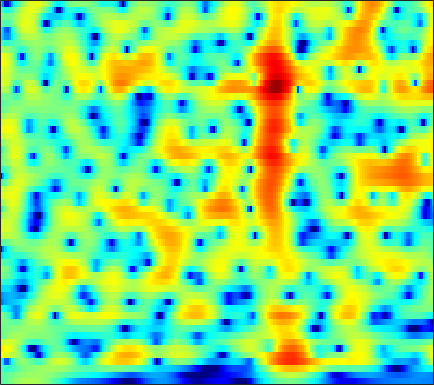

The table this chart was drawn from, first rows:
-2.314, -1.8312, -1.2417, -0.7115, -0.35125, 0.082509, 0.46772, 0.72348, 1.0207, 1.265, 1.4557, 1.5615, 1.6536, 1.6876, 1.6741, 1.6052, 1.4781, 1.3444, 1.1136, 0.82315, 0.47099, 0.16704, -0.29168, -0.81614
-1.817, -1.597, -1.315, -1.042, -0.843, -0.5832, -0.3309, -0.1487, 0.08273, 0.2972, 0.4898, 0.6174, 0.7621, 0.8752, 0.9379, 0.9902, 1.005, 0.9909, 0.9395, 0.8507, 0.7254, 0.6077, 0.4193, 0.1976
-2.24, -2.628, -2.992, -3.104, -3.006, -2.669, -2.186, -1.787, -1.263, -0.7917, -0.3968, -0.1545, 0.1027, 0.2977, 0.4132, 0.5372, 0.6439, 0.7203, 0.824, 0.9321, 1.04, 1.115, 1.198, 1.249
-2.821, -5.925, -11.36, -11.53, -7.859, -4.298, -2.077, -0.9742, -0.02847, 0.4632, 0.5802, 0.4617, 0.06934, -0.5407, -1.095, -1.857, -2.459, -2.65, -2.419, -1.698, -0.7239, 0.04559, 0.9976, 1.798
4.963, 4.356, 3.652, 3.079, 2.734, 2.332, 1.914, 1.537, 0.8911, 0.02628, -1.107, -2.142, -3.779, -5.755, -7.502, -10.38, -14.29, -17.71, -16.48, -11.28, -7.425, -5.261, -3.07, -1.466
5.748, 5.454, 5.039, 4.566, 4.156, 3.49, 2.642, 1.854, 0.5477, -1.124, -3.277, -5.322, -8.921, -14.44, -22.38, -24.83, -15.43, -12.3, -9.508, -7.333, -5.49, -4.306, -3.012, -2.045
2.112, 2.504, 2.88, 3.067, 3.087, 2.949, 2.624, 2.259, 1.621, 0.8393, -0.04976, -0.7591, -1.686, -2.464, -2.885, -3.143, -3.047, -2.799, -2.345, -1.834, -1.367, -1.075, -0.8044, -0.6978
-1.873, -0.9321, -0.02097, 0.5948, 0.9125, 1.18, 1.314, 1.337, 1.279, 1.147, 0.9585, 0.8037, 0.6017, 0.4436, 0.3466, 0.2391, 0.157, 0.12, 0.08901, 0.06582, 0.02285, -0.03201, -0.1495, -0.3332
-1.204, -0.9113, -0.5736, -0.3079, -0.1499, 0.01102, 0.1516, 0.2506, 0.3792, 0.5036, 0.623, 0.7095, 0.8065, 0.8817, 0.9185, 0.9369, 0.8969, 0.8305, 0.6946, 0.5074, 0.2749, 0.08056, -0.1869, -0.4581
0.0355, -0.194, -0.5069, -0.8235, -1.053, -1.315, -1.454, -1.423, -1.168, -0.6918, -0.07978, 0.4166, 1.023, 1.505, 1.776, 2.017, 2.098, 2.044, 1.795, 1.345, 0.702, 0.1116, -0.7734, -1.647
0.07875, -0.4386, -1.337, -2.597, -3.849, -6.041, -8.752, -10.1, -8.553, -5.268, -2.445, -0.7539, 1.022, 2.335, 3.061, 3.732, 4.074, 4.117, 3.874, 3.256, 2.191, 1.002, -1.292, -4.888
-4.927, -4.927, -5.237, -5.924, -6.659, -7.851, -9.09, -9.523, -8.642, -6.505, -4.197, -2.687, -1.018, 0.3841, 1.261, 2.163, 2.772, 3.047, 3.191, 3.079, 2.71, 2.274, 1.53, 0.7427
-11.03, -9.713, -8.556, -7.853, -7.569, -7.346, -7.112, -6.882, -6.411, -5.731, -4.858, -4.08, -2.976, -1.882, -1.089, -0.116, 0.7355, 1.274, 1.86, 2.28, 2.556, 2.688, 2.763, 2.749
-9.693, -9.035, -8.307, -7.789, -7.645, -7.781, -8.13, -8.469, -8.881, -9.088, -8.81, -8.132, -6.681, -4.983, -3.773, -2.299, -0.9837, -0.1109, 0.8884, 1.7, 2.353, 2.761, 3.202, 3.521
-6.431, -6.22, -6.1, -6.321, -6.681, -7.511, -8.887, -10.39, -13.53, -19.38, -37.5, -19.36, -12.4, -8.482, -6.361, -4.164, -2.434, -1.385, -0.2243, 0.7391, 1.565, 2.1, 2.751, 3.348
-3.561, -3.371, -3.425, -3.832, -4.278, -5.037, -6.024, -6.88, -7.985, -8.786, -9.057, -8.748, -7.624, -6.263, -5.293, -4.08, -3.067, -2.479, -1.868, -1.347, -0.7907, -0.2824, 0.5421, 1.517
-0.4313, -0.5362, -0.8836, -1.374, -1.922, -2.829, -3.85, -4.664, -5.689, -6.461, -6.648, -6.5, -5.948, -5.151, -4.527, -3.856, -3.599, -3.709, -4.384, -5.858, -8.126, -9.269, -7.156, -3.34
0.6825, 0.3018, -0.2706, -0.9757, -1.732, -3.048, -4.784, -6.51, -9.716, -14.56, -18.14, -14.57, -9.951, -7.003, -5.427, -4.046, -3.386, -3.258, -3.594, -4.545, -5.732, -6.038, -4.81, -2.286
-1.378, -1.606, -1.934, -2.395, -2.782, -3.504, -4.531, -5.478, -6.928, -8.329, -8.682, -8.139, -6.708, -5.028, -3.944, -2.821, -1.947, -1.463, -1.011, -0.6422, -0.2848, 0.04045, 0.6596, 1.377
-6.665, -6.067, -5.086, -4.231, -3.697, -3.235, -3.034, -2.977, -2.953, -2.961, -2.801, -2.568, -2.18, -1.651, -1.235, -0.6977, -0.1554, 0.2024, 0.6331, 1.04, 1.415, 1.654, 1.966, 2.271
-14.83, -10.16, -6.59, -4.265, -3.117, -2.076, -1.376, -1.032, -0.7247, -0.4979, -0.3819, -0.289, -0.1253, 0.03068, 0.1726, 0.4289, 0.6997, 0.9173, 1.237, 1.54, 1.82, 2.012, 2.164, 2.226
-2.23, -1.916, -1.338, -0.6192, -0.1812, 0.2593, 0.5485, 0.6392, 0.6091, 0.493, 0.2487, 0.01933, -0.2641, -0.5271, -0.6549, -0.6873, -0.579, -0.3752, 0.01514, 0.4647, 0.9074, 1.232, 1.559, 1.69
2.233, 2.178, 2.224, 2.198, 2.145, 2.019, 1.73, 1.418, 0.8414, 0.03542, -0.8954, -1.745, -3.032, -4.315, -5.155, -5.9, -5.836, -5.267, -4.165, -2.892, -1.664, -0.8913, 0.02313, 0.6995
3.45, 3.413, 3.315, 3.118, 2.916, 2.501, 1.894, 1.297, 0.2895, -1.059, -2.767, -4.333, -7.019, -10.66, -14.64, -24.33, -21.29, -15.23, -10.65, -7.549, -5.141, -3.637, -2.019, -0.6567
2.825, 2.945, 2.961, 2.957, 2.842, 2.477, 1.908, 1.28, 0.1885, -1.236, -3.106, -4.691, -7.212, -10.06, -12.08, -14.43, -15.22, -14.65, -12.81, -10.13, -7.572, -5.689, -3.469, -1.669
0.1399, 0.8335, 1.705, 2.391, 2.653, 2.73, 2.441, 1.986, 1.04, -0.2083, -1.885, -3.332, -5.602, -8.28, -10.73, -14.79, -21.77, -35.59, -19.59, -12.97, -8.737, -6.39, -3.788, -1.676
-5.446, -2.318, 0.4539, 2.037, 2.752, 3.24, 3.195, 2.903, 2.142, 1.026, -0.4356, -1.796, -3.755, -6.007, -7.64, -9.731, -11.2, -11.46, -10.69, -8.766, -6.721, -5.018, -3.112, -1.419
0.1948, 1.076, 2.265, 3.134, 3.607, 3.875, 3.807, 3.504, 2.801, 1.654, 0.1908, -1.222, -3.448, -6.068, -8.328, -11.19, -12.51, -12.09, -10.18, -8.149, -6.205, -5.051, -3.547, -2.407
3.062, 3.297, 3.677, 3.973, 4.173, 4.229, 4.106, 3.811, 3.199, 2.193, 0.8807, -0.4306, -2.619, -5.496, -8.271, -12.79, -15.65, -13.74, -10.35, -8.117, -6.55, -5.881, -5.378, -5.09
2.129, 2.391, 2.775, 3.264, 3.545, 3.842, 3.939, 3.875, 3.569, 3.058, 2.245, 1.512, 0.312, -1.009, -1.997, -3.209, -4.008, -4.391, -4.609, -4.761, -5.202, -5.716, -7.15, -9.313
-3.073, -2.205, -0.7665, 0.6861, 1.556, 2.507, 3.118, 3.41, 3.534, 3.45, 3.119, 2.799, 2.23, 1.603, 1.077, 0.4273, -0.2274, -0.66, -1.275, -1.942, -2.835, -3.638, -5.035, -6.811
-15.14, -9.18, -4.577, -1.876, -0.3634, 1.049, 2.013, 2.472, 2.833, 2.884, 2.784, 2.566, 2.22, 1.788, 1.466, 1.039, 0.6305, 0.3332, -0.06002, -0.4967, -0.9264, -1.345, -1.838, -2.394
-4.345, -3.638, -2.158, -0.801, 0.1723, 1.137, 1.839, 2.129, 2.313, 2.179, 1.87, 1.467, 0.8879, 0.2805, -0.07265, -0.4344, -0.5321, -0.5356, -0.4199, -0.3391, -0.2328, -0.2774, -0.329, -0.5061
-1.2, -0.6526, 0.2731, 1.171, 1.796, 2.421, 2.798, 2.881, 2.675, 2.144, 1.177, 0.2102, -1.481, -3.389, -4.664, -5.275, -4.357, -3.27, -1.853, -0.7492, -0.0459, 0.3168, 0.4814, 0.4675
-2.726, -1.144, 0.6225, 2.043, 2.804, 3.541, 3.871, 3.901, 3.545, 2.788, 1.472, 0.1209, -2.516, -6.594, -11.3, -14.61, -8.186, -5.041, -2.329, -0.6782, 0.2912, 0.7226, 0.9098, 0.7488
-5.006, -2.351, -0.02756, 1.664, 2.507, 3.263, 3.61, 3.62, 3.373, 2.779, 1.938, 1.128, -0.06759, -1.228, -1.935, -2.351, -2.158, -1.703, -1.075, -0.5344, -0.1603, -0.09584, -0.1554, -0.5597
-0.618, 0.2608, 1.3, 2.147, 2.634, 3.008, 3.119, 3.008, 2.683, 2.14, 1.49, 0.9403, 0.2556, -0.3364, -0.6912, -0.9705, -1.133, -1.172, -1.249, -1.338, -1.554, -1.785, -2.194, -2.656
2.337, 2.709, 3.236, 3.536, 3.673, 3.629, 3.341, 2.977, 2.236, 1.311, 0.2274, -0.5754, -1.492, -2.082, -2.224, -2.207, -2.047, -2.016, -2.069, -2.426, -3.148, -3.837, -5.076, -6.165
3.803, 4.179, 4.532, 4.7, 4.644, 4.365, 3.768, 3.098, 1.815, 0.0555, -2.39, -4.723, -8.34, -9.742, -8.136, -5.563, -3.738, -2.923, -2.457, -2.7, -3.641, -4.939, -7.826, -13.32
2.895, 3.377, 3.777, 4, 3.965, 3.724, 3.175, 2.523, 1.329, -0.3201, -2.618, -4.731, -7.85, -8.981, -7.583, -5.236, -3.45, -2.541, -1.921, -1.824, -2.135, -2.703, -3.616, -4.476
0.312, 0.9471, 1.521, 1.896, 2.038, 2.017, 1.802, 1.481, 0.9411, 0.2057, -0.6097, -1.171, -1.791, -2.077, -2.045, -1.774, -1.41, -1.123, -0.8867, -0.7646, -0.7814, -0.8896, -1.002, -1.101
-1.859, -1.145, -0.367, 0.1172, 0.3909, 0.566, 0.6036, 0.5883, 0.4708, 0.3027, 0.1587, 0.03548, -0.06111, -0.1068, -0.1188, -0.0617, 0.01141, 0.04025, 0.09669, 0.1015, 0.04113, 0.02928, -0.04929, -0.1135
-2.548, -1.87, -1.166, -0.7408, -0.5767, -0.4389, -0.3855, -0.319, -0.2226, -0.008515, 0.2363, 0.415, 0.6502, 0.8328, 0.9304, 0.9918, 0.998, 0.9478, 0.8591, 0.7228, 0.5874, 0.4896, 0.332, 0.195
-1.374, -0.8359, -0.5278, -0.5611, -0.8865, -1.482, -2.047, -2.292, -1.959, -1.117, -0.1325, 0.6058, 1.349, 1.852, 2.077, 2.134, 1.983, 1.799, 1.407, 1.012, 0.7079, 0.4741, 0.3343, 0.2117
1.477, 1.899, 1.805, 0.9684, -0.1668, -2.863, -7.732, -13.86, -9.875, -3.85, -0.4311, 1.185, 2.582, 3.314, 3.497, 3.353, 2.749, 2.027, 0.7732, -0.6086, -1.728, -1.977, -1.538, -0.8053
3.198, 3.349, 3.135, 2.375, 1.464, -0.05157, -1.707, -2.592, -2.29, -0.9036, 0.587, 1.457, 2.274, 2.614, 2.536, 2.01, 0.9131, -0.4496, -3.105, -7.554, -18.25, -20.43, -8.935, -4.601
3.533, 3.389, 3.053, 2.56, 2.067, 1.362, 0.7246, 0.3771, 0.1191, 0.07167, 0.1984, 0.3493, 0.4505, 0.3997, 0.2264, -0.3138, -1.198, -2.061, -3.518, -5.096, -6.323, -6.508, -5.84, -4.639
4.276, 4.006, 3.506, 2.885, 2.375, 1.558, 0.7094, 0.1362, -0.5922, -1.08, -1.284, -1.266, -1.139, -1.012, -0.9903, -1.146, -1.556, -2.002, -2.745, -3.624, -4.444, -4.835, -5.118, -4.876
5.196, 4.884, 4.276, 3.455, 2.708, 1.456, -0.1378, -1.521, -3.597, -5.274, -5.516, -4.747, -3.271, -1.995, -1.328, -0.8022, -0.7637, -1.036, -1.768, -3.025, -4.797, -6.517, -9.358, -10.57
4.497, 4.263, 3.788, 3.023, 2.208, 0.843, -1.081, -3.111, -7.122, -14.06, -14.64, -8.973, -4.696, -2.205, -1.027, -0.09056, 0.2536, 0.1503, -0.4429, -1.538, -3.249, -5.012, -7.939, -9.3
1.131, 1.048, 0.8113, 0.4531, 0.09268, -0.5619, -1.332, -2.01, -2.867, -3.402, -3.312, -2.839, -1.857, -0.9009, -0.3053, 0.2214, 0.4703, 0.4807, 0.2608, -0.1538, -0.6956, -1.115, -1.457, -1.413
-2.625, -2.771, -3.032, -3.086, -2.906, -2.567, -2.154, -1.837, -1.403, -1.006, -0.5758, -0.2706, 0.161, 0.5348, 0.7394, 0.8966, 0.9076, 0.8379, 0.6694, 0.4299, 0.2072, 0.07568, 0.04956, 0.1812
-5.701, -7.176, -9.248, -9.711, -8.274, -5.581, -3.344, -2.003, -0.6355, 0.3817, 1.129, 1.556, 1.904, 2.071, 2.068, 1.913, 1.58, 1.234, 0.7099, 0.1962, -0.1992, -0.3381, -0.363, -0.1726
-4.721, -7.015, -10.87, -12.02, -9.054, -5.088, -2.225, -0.6541, 0.963, 2.139, 2.932, 3.323, 3.574, 3.519, 3.287, 2.695, 1.785, 0.8893, -0.5815, -2.194, -3.574, -4.07, -3.851, -2.934
-0.8206, -1.399, -1.978, -2.025, -1.703, -0.7908, 0.3271, 1.195, 2.216, 3.047, 3.639, 3.901, 4.029, 3.827, 3.442, 2.559, 1.191, -0.2538, -2.938, -7.108, -14.94, -36.93, -12.98, -7.921
0.2296, -0.2608, -0.6863, -0.7662, -0.5972, -0.1114, 0.5965, 1.205, 1.986, 2.686, 3.254, 3.55, 3.728, 3.642, 3.367, 2.707, 1.653, 0.5809, -1.207, -3.277, -5.289, -6.321, -6.871, -6.893
-1.468, -2.663, -3.739, -3.934, -3.463, -2.469, -1.265, -0.3983, 0.7431, 1.749, 2.599, 3.119, 3.608, 3.873, 3.906, 3.721, 3.259, 2.76, 1.883, 0.814, -0.3861, -1.409, -2.883, -4.778
-6.079, -9.757, -17.36, -16.77, -11.84, -7.859, -5.336, -3.858, -2.196, -0.7473, 0.5279, 1.381, 2.376, 3.14, 3.564, 3.9, 3.997, 3.907, 3.584, 3.028, 2.259, 1.531, 0.3637, -1.087
